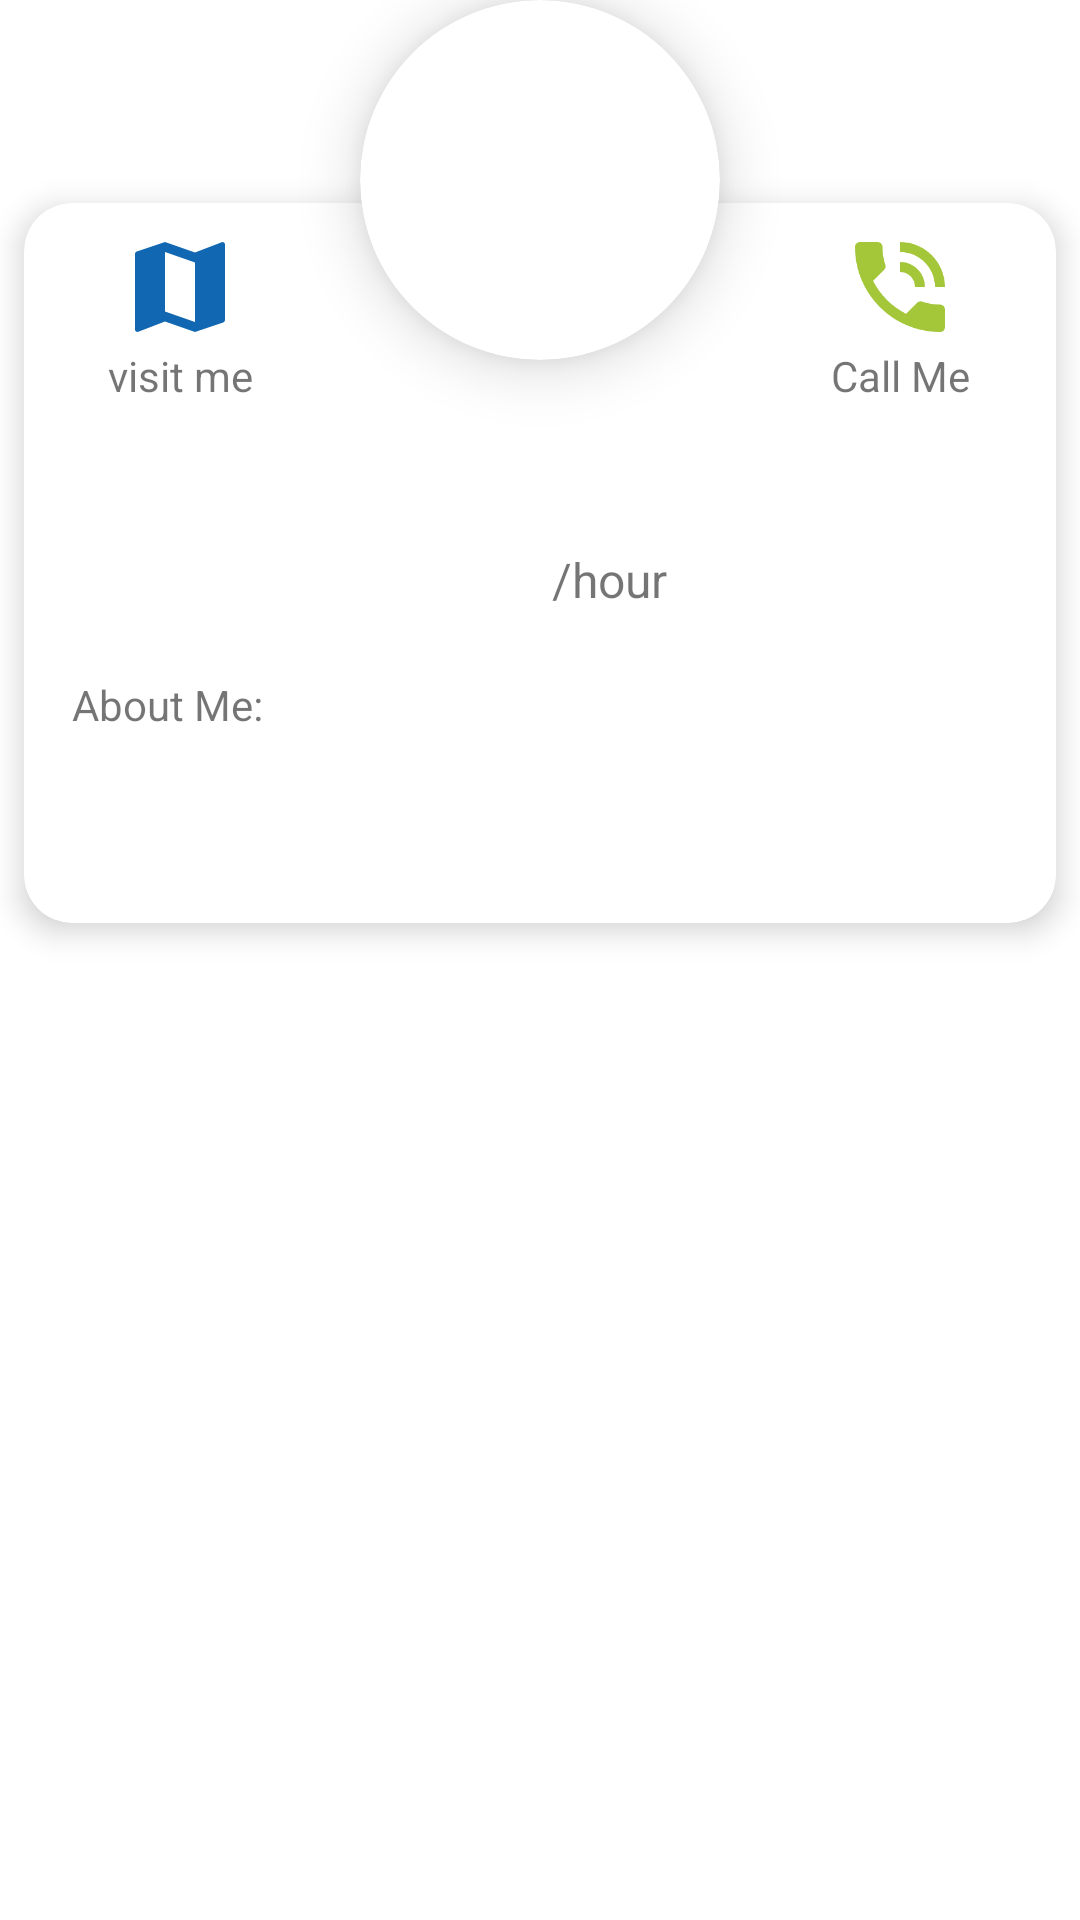

Android layout source for this screen:
<!-- AndroidManifest.xml: application theme Theme.ServicesApp -->
<!-- res/layout/available_babysitter_list_item.xml -->
<?xml version="1.0" encoding="utf-8"?>
<androidx.constraintlayout.widget.ConstraintLayout xmlns:android="http://schemas.android.com/apk/res/android"
    xmlns:app="http://schemas.android.com/apk/res-auto"
    xmlns:tools="http://schemas.android.com/tools"
    android:layout_width="match_parent"
    android:layout_height="wrap_content"
    android:layout_margin="8dp">

    <androidx.cardview.widget.CardView
        android:id="@+id/cv_picture"
        android:layout_width="120dp"
        android:layout_height="120dp"
        app:cardCornerRadius="60dp"
        app:cardElevation="12dp"
        app:layout_constraintEnd_toEndOf="parent"
        app:layout_constraintStart_toStartOf="parent"
        app:layout_constraintTop_toTopOf="parent">

        <ImageView
            android:id="@+id/iv_person"
            android:layout_width="match_parent"
            android:layout_height="match_parent"
            android:scaleType="centerCrop"
            tools:src="@tools:sample/avatars" />

    </androidx.cardview.widget.CardView>

    <View
        android:id="@+id/v"
        android:layout_width="1dp"
        android:layout_height="1dp"
        app:layout_constraintBottom_toBottomOf="@id/cv_picture"
        app:layout_constraintEnd_toEndOf="@id/cv_picture"
        app:layout_constraintStart_toStartOf="@id/cv_picture"
        app:layout_constraintTop_toTopOf="@id/cv_picture" />

    <androidx.cardview.widget.CardView
        android:layout_width="match_parent"
        android:layout_height="240dp"
        android:layout_margin="8dp"
        app:cardCornerRadius="16dp"
        app:cardElevation="6dp"
        app:layout_constraintTop_toTopOf="@id/v">

        <androidx.constraintlayout.widget.ConstraintLayout
            android:layout_width="match_parent"
            android:layout_height="match_parent">

            <TextView
                android:id="@+id/tv_name"
                android:layout_width="match_parent"
                android:layout_height="wrap_content"
                android:layout_marginTop="60dp"
                android:fontFamily="cursive"
                android:gravity="center"
                android:textColor="@color/black"
                android:textSize="24sp"
                android:textStyle="bold"
                app:layout_constraintTop_toTopOf="parent"
                tools:text="@tools:sample/full_names" />

            <ImageView
                android:id="@+id/iv_map"
                android:layout_width="40dp"
                android:layout_height="40dp"
                android:layout_marginStart="32dp"
                android:layout_marginTop="8dp"
                android:src="@drawable/ic_baseline_map_24"
                app:layout_constraintStart_toStartOf="parent"
                app:layout_constraintTop_toTopOf="parent" />

            <TextView
                android:layout_width="wrap_content"
                android:layout_height="wrap_content"
                android:text="visit me"
                app:layout_constraintEnd_toEndOf="@id/iv_map"
                app:layout_constraintStart_toStartOf="@id/iv_map"
                app:layout_constraintTop_toBottomOf="@id/iv_map" />

            <TextView
                android:id="@+id/tv_price_key"
                android:layout_width="0dp"
                android:layout_height="wrap_content"
                android:layout_marginStart="8dp"
                android:text="/hour"
                android:textSize="16sp"
                app:layout_constraintBottom_toBottomOf="@id/tv_price_value"
                app:layout_constraintEnd_toEndOf="parent"
                app:layout_constraintStart_toEndOf="@id/tv_price_value"
                app:layout_constraintTop_toTopOf="@id/tv_price_value" />

            <TextView
                android:id="@+id/tv_price_value"
                android:layout_width="0dp"
                android:layout_height="wrap_content"
                android:layout_marginTop="16dp"
                android:gravity="end"
                android:textColor="#85bb65"
                android:textSize="24sp"
                app:layout_constraintEnd_toStartOf="@id/tv_price_key"
                app:layout_constraintStart_toStartOf="parent"
                app:layout_constraintTop_toBottomOf="@id/tv_name"
                tools:text="15$" />

            <ImageView
                android:id="@+id/iv_call"
                android:layout_width="40dp"
                android:layout_height="40dp"
                android:layout_marginTop="8dp"
                android:layout_marginEnd="32dp"
                android:src="@drawable/ic_baseline_phone_in_talk_24"
                app:layout_constraintEnd_toEndOf="parent"
                app:layout_constraintTop_toTopOf="parent" />

            <TextView
                android:id="@+id/tv_call"
                android:layout_width="wrap_content"
                android:layout_height="wrap_content"
                android:text="Call Me"
                app:layout_constraintEnd_toEndOf="@id/iv_call"
                app:layout_constraintStart_toStartOf="@id/iv_call"
                app:layout_constraintTop_toBottomOf="@id/iv_call" />

            <TextView
                android:id="@+id/about_key"
                android:layout_width="wrap_content"
                android:layout_height="wrap_content"
                android:layout_marginStart="16dp"
                android:layout_marginTop="16dp"
                android:text="About Me: "
                app:layout_constraintStart_toStartOf="parent"
                app:layout_constraintTop_toBottomOf="@id/tv_price_value" />

            <TextView
                android:id="@+id/about_value"
                android:layout_width="0dp"
                android:layout_height="wrap_content"
                android:textColor="@color/black"
                android:textSize="16sp"
                android:textStyle="bold"
                app:layout_constraintEnd_toEndOf="parent"
                app:layout_constraintStart_toStartOf="@id/about_key"
                app:layout_constraintTop_toBottomOf="@id/about_key"
                tools:text="A babysitter is someone who is hired to temporarily care for children on behalf of the children's parents or guardians." />

        </androidx.constraintlayout.widget.ConstraintLayout>

    </androidx.cardview.widget.CardView>

</androidx.constraintlayout.widget.ConstraintLayout>
<!-- resources referenced by this layout -->
<resources>
  <color name="black">#FF000000</color>
  <!-- drawable ic_baseline_map_24 (drawable) -->
  <vector android:height="24dp" android:tint="#1167B1"
      android:viewportHeight="24" android:viewportWidth="24"
      android:width="24dp" xmlns:android="http://schemas.android.com/apk/res/android">
      <path android:fillColor="@android:color/white" android:pathData="M20.5,3l-0.16,0.03L15,5.1 9,3 3.36,4.9c-0.21,0.07 -0.36,0.25 -0.36,0.48V20.5c0,0.28 0.22,0.5 0.5,0.5l0.16,-0.03L9,18.9l6,2.1 5.64,-1.9c0.21,-0.07 0.36,-0.25 0.36,-0.48V3.5c0,-0.28 -0.22,-0.5 -0.5,-0.5zM15,19l-6,-2.11V5l6,2.11V19z"/>
  </vector>
  <!-- drawable ic_baseline_phone_in_talk_24 (drawable) -->
  <vector android:height="24dp" android:tint="#A4C639"
      android:viewportHeight="24" android:viewportWidth="24"
      android:width="24dp" xmlns:android="http://schemas.android.com/apk/res/android">
      <path android:fillColor="@android:color/white" android:pathData="M20,15.5c-1.25,0 -2.45,-0.2 -3.57,-0.57 -0.35,-0.11 -0.74,-0.03 -1.02,0.24l-2.2,2.2c-2.83,-1.44 -5.15,-3.75 -6.59,-6.59l2.2,-2.21c0.28,-0.26 0.36,-0.65 0.25,-1C8.7,6.45 8.5,5.25 8.5,4c0,-0.55 -0.45,-1 -1,-1L4,3c-0.55,0 -1,0.45 -1,1 0,9.39 7.61,17 17,17 0.55,0 1,-0.45 1,-1v-3.5c0,-0.55 -0.45,-1 -1,-1zM19,12h2c0,-4.97 -4.03,-9 -9,-9v2c3.87,0 7,3.13 7,7zM15,12h2c0,-2.76 -2.24,-5 -5,-5v2c1.66,0 3,1.34 3,3z"/>
  </vector>
  <style name="Theme.ServicesApp" parent="Theme.MaterialComponents.DayNight.DarkActionBar">
          
          <item name="colorPrimary">@color/purple_500</item>
          <item name="colorPrimaryVariant">@color/purple_700</item>
          <item name="colorOnPrimary">@color/white</item>
          
          <item name="colorSecondary">@color/teal_200</item>
          <item name="colorSecondaryVariant">@color/teal_700</item>
          <item name="colorOnSecondary">@color/black</item>
          
          <item name="android:statusBarColor" tools:targetApi="l">?attr/colorPrimaryVariant</item>
          
      </style>
  <color name="purple_500">#FF6200EE</color>
  <color name="purple_700">#FF3700B3</color>
  <color name="white">#FFFFFFFF</color>
  <color name="teal_200">@color/purple_200</color>
  <color name="teal_700">#FF018786</color>
  <color name="purple_200">#FFBB86FC</color>
</resources>
